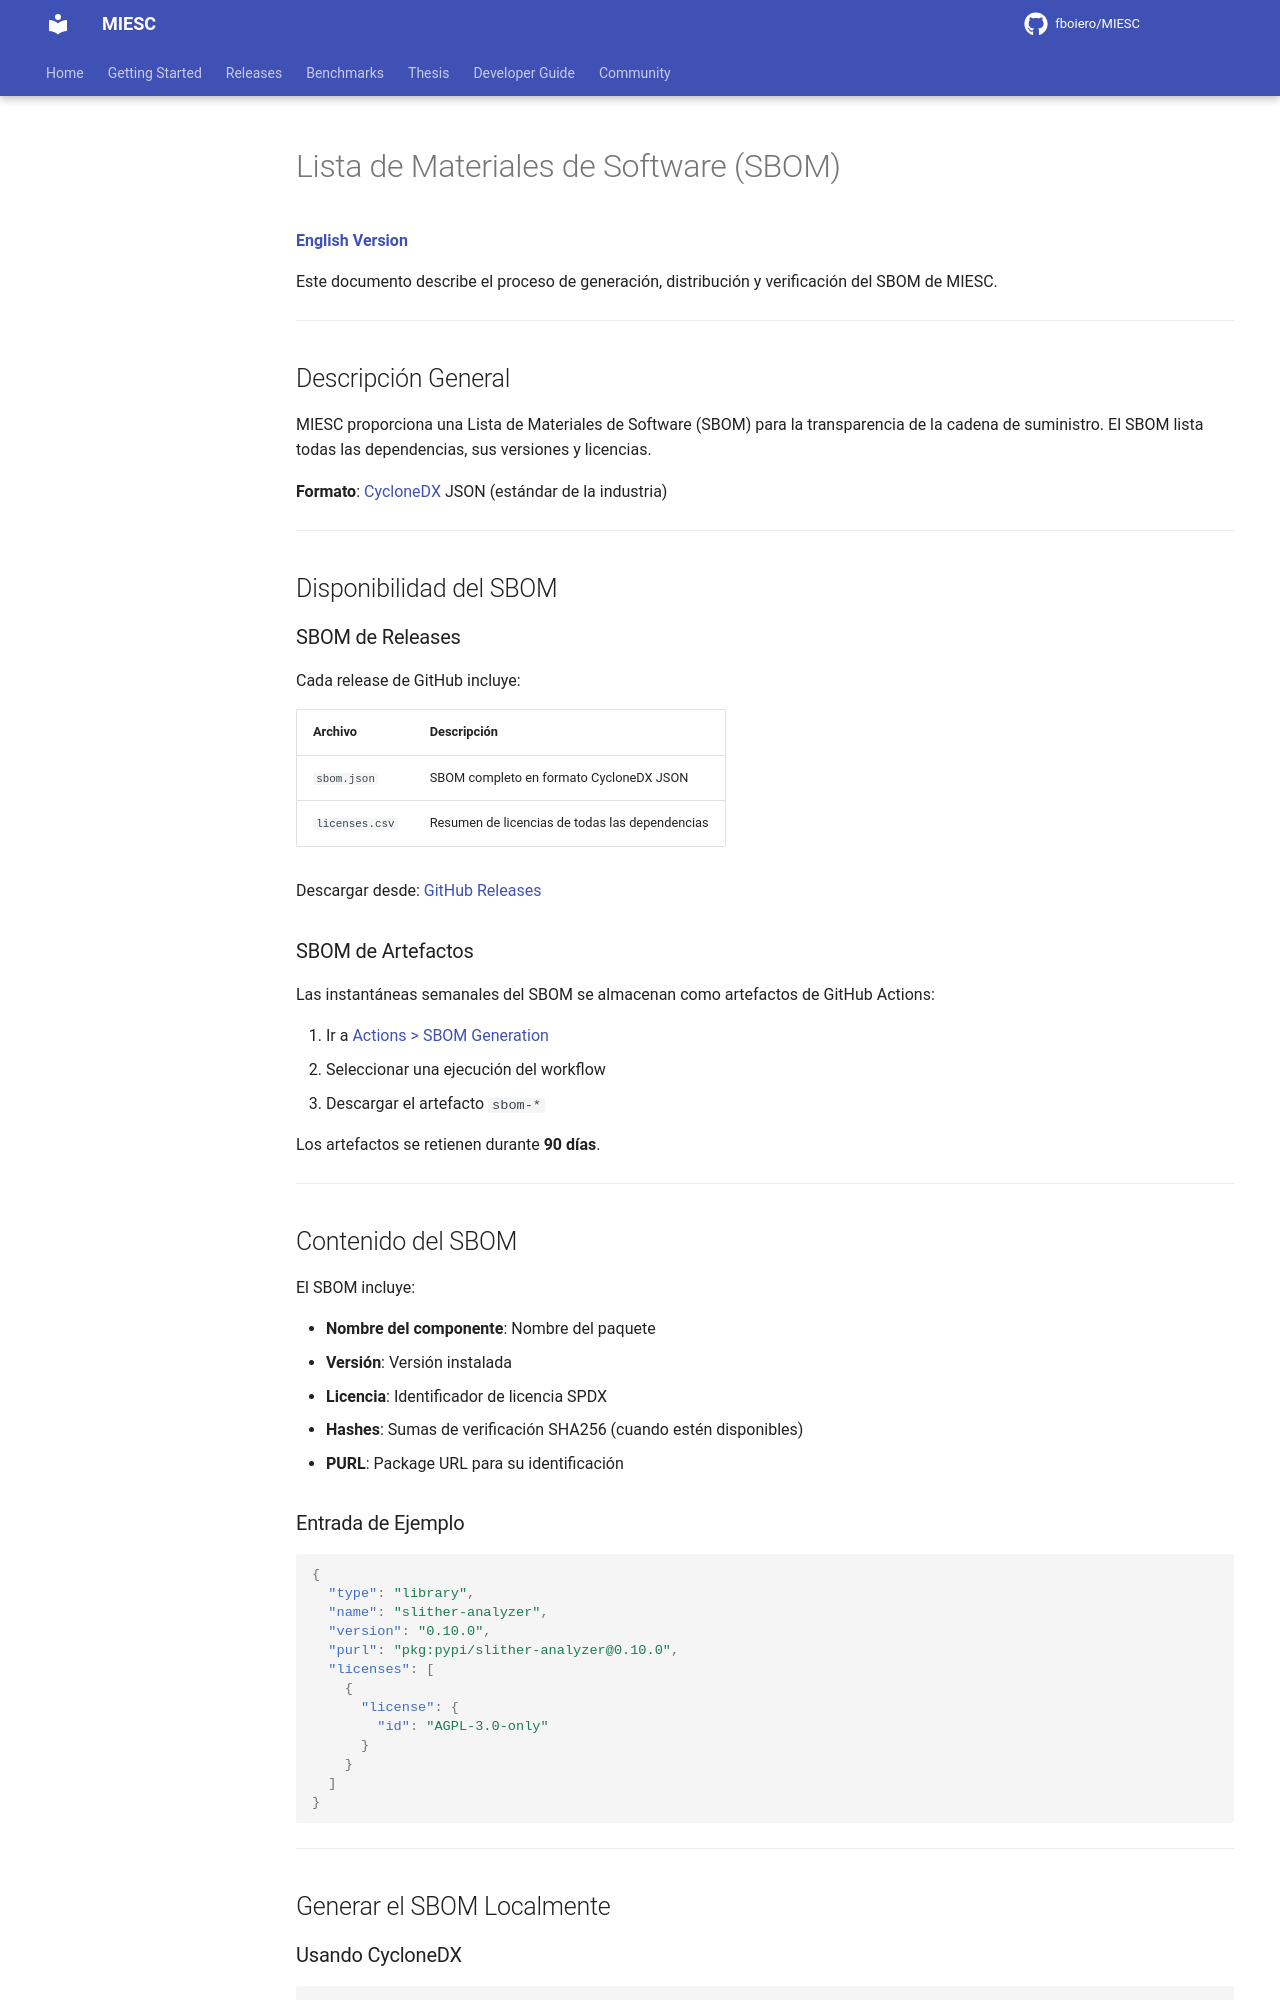

repository: fboiero/MIESC · page: policies/SBOM_ES/index.html · generator: jekyll

# Lista de Materiales de Software (SBOM)

**[English Version](SBOM.md)**

Este documento describe el proceso de generación, distribución y verificación del SBOM de MIESC.

---

## Descripción General

MIESC proporciona una Lista de Materiales de Software (SBOM) para la transparencia de la cadena de suministro. El SBOM lista todas las dependencias, sus versiones y licencias.

**Formato**: [CycloneDX](https://cyclonedx.org/) JSON (estándar de la industria)

---

## Disponibilidad del SBOM

### SBOM de Releases

Cada release de GitHub incluye:

| Archivo | Descripción |
|---------|-------------|
| `sbom.json` | SBOM completo en formato CycloneDX JSON |
| `licenses.csv` | Resumen de licencias de todas las dependencias |

Descargar desde: [GitHub Releases](https://github.com/fboiero/MIESC/releases)

### SBOM de Artefactos

Las instantáneas semanales del SBOM se almacenan como artefactos de GitHub Actions:

1. Ir a [Actions > SBOM Generation](https://github.com/fboiero/MIESC/actions/workflows/sbom.yml)
2. Seleccionar una ejecución del workflow
3. Descargar el artefacto `sbom-*`

Los artefactos se retienen durante **90 días**.

---

## Contenido del SBOM

El SBOM incluye:

- **Nombre del componente**: Nombre del paquete
- **Versión**: Versión instalada
- **Licencia**: Identificador de licencia SPDX
- **Hashes**: Sumas de verificación SHA256 (cuando estén disponibles)
- **PURL**: Package URL para su identificación

### Entrada de Ejemplo

```json
{
  "type": "library",
  "name": "slither-analyzer",
  "version": "0.10.0",
  "purl": "pkg:pypi/slither-analyzer@0.10.0",
  "licenses": [
    {
      "license": {
        "id": "AGPL-3.0-only"
      }
    }
  ]
}
```

---

## Generar el SBOM Localmente
